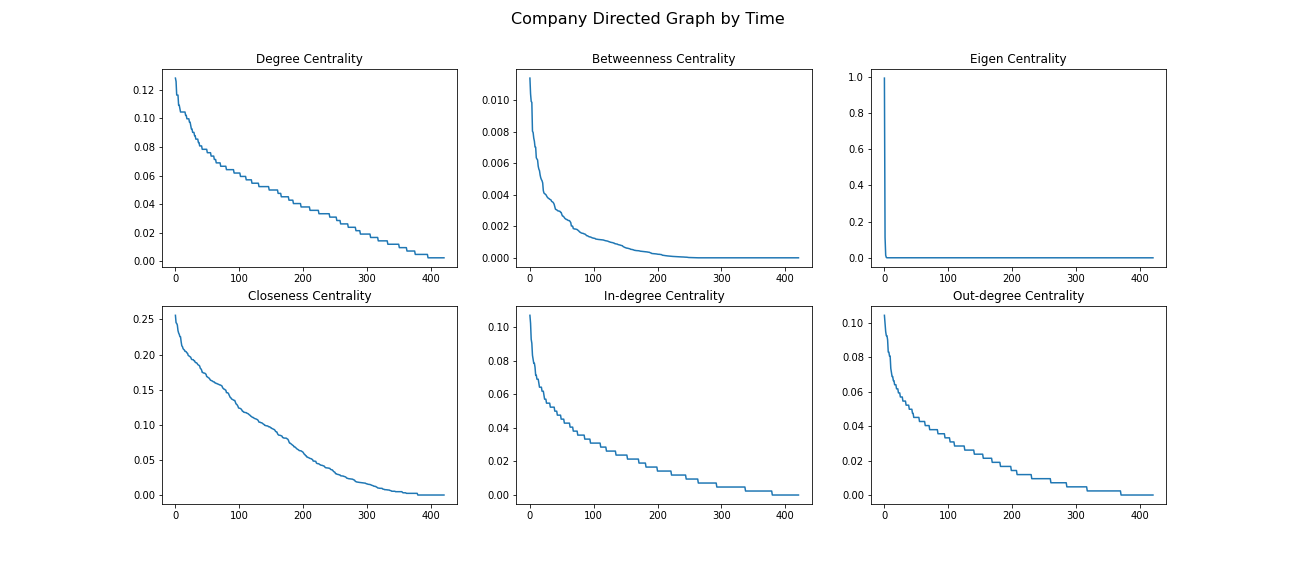

The data file committed next to this chart (first rows):
, Company, Degree Centrality, Betweenness Centrality, Eigen Centrality, Closeness Centrality, Page Rank, In-degree Centrality, Out-degree Centrality, Elongation, Expansion, Teacher Disciple Degree, Colleague Degree, Unidirect Density, Bidirect Density
0, Zhuan Zhuan, 0.05226, 6.110395404592894e-05, 6.27610022184644e-45, 0.01411, 0.0008915, 0.007126, 0.04513, 6, 217, 1.0, 0.0, 0.02607, 0.0
1, Linklogis, 0.05226, 0.0001508, 1.4160889382894599e-27, 0.07383, 0.001723, 0.03088, 0.02138, 7, 64, 1.0, 0.0, 0.02607, 0.0
2, Dream11, 0.04988, 0.0, 9.13936304087518e-16, 0.1449, 0.00282, 0.04038, 0.009501, 2, 5, 1.0, 0.0, 0.02488, 0.0
3, Luoji Siwei, 0.1164, 0.003242, 1.136940263548751e-41, 0.02939, 0.001198, 0.02613, 0.09026, 5, 211, 1.0, 0.0, 0.05806, 0.0
4, Tubatu.com, 0.07363, 0.0, 2.2502537939381647e-59, 0.0, 0.0008156, 0.0, 0.07363, 7, 264, 1.0, 0.0, 0.03673, 0.0
5, Yijiupi, 0.05226, 0.0009388, 7.285761508908551e-29, 0.0724, 0.001588, 0.0285, 0.02375, 7, 67, 1.0, 0.0, 0.02607, 0.0
6, Zhihu, 0.06176, 0.0002656, 1.229208717998775e-46, 0.01254, 0.0009231, 0.004751, 0.05701, 6, 218, 1.0, 0.0, 0.03081, 0.0
7, BYTON, 0.04988, 0.0, 7.195686289691405e-33, 0.06708, 0.001222, 0.02138, 0.0285, 7, 70, 1.0, 0.0, 0.02488, 0.0
8, Epic Games, 0.06888, 0.002553, 3.5305119843701885e-19, 0.1237, 0.002748, 0.04751, 0.02138, 7, 59, 1.0, 0.0, 0.03436, 0.0
9, Airwallex, 0.1283, 0.007605, 7.550456517539904e-17, 0.1912, 0.005376, 0.1021, 0.02613, 6, 48, 1.0, 0.0, 0.06398, 0.0
10, SoundHound, 0.04988, 0.0, 1.6477367506708128e-31, 0.06848, 0.001308, 0.02375, 0.02613, 7, 69, 1.0, 0.0, 0.02488, 0.0
11, BYJU's, 0.05938, 0.001622, 4.102724190736929e-40, 0.03672, 0.001161, 0.01663, 0.04276, 7, 151, 1.0, 0.0, 0.02962, 0.0
12, Waterdrop, 0.09264, 0.0, 1.9119850364249632e-05, 0.2452, 0.02754, 0.09264, 0.0, 0, 0, 1.0, 0.0, 0.04621, 0.0
13, Skydance Media, 0.04988, 0.0, 2.698210591629364e-13, 0.1626, 0.005108, 0.04513, 0.004751, 1, 2, 1.0, 0.0, 0.02488, 0.0
14, Miaoshou Doctor, 0.1164, 0.0007796, 2.299609830393916e-14, 0.1988, 0.007947, 0.1069, 0.009501, 1, 4, 1.0, 0.0, 0.05806, 0.0
15, Voodoo, 0.08551, 0.0002133, 2.155484838914168e-06, 0.2072, 0.01099, 0.08314, 0.002375, 1, 1, 1.0, 0.0, 0.04265, 0.0
16, Dxy.cn, 0.06176, 0.002021, 1.1752371928846975e-35, 0.05604, 0.001292, 0.02375, 0.038, 7, 142, 1.0, 0.0, 0.03081, 0.0
17, Discord, 0.09026, 0.007409, 2.9537664110752533e-34, 0.07299, 0.001436, 0.03088, 0.05938, 7, 126, 1.0, 0.0, 0.04502, 0.0
18, Coocaa, 0.06176, 0.00296, 1.3501711622617858e-38, 0.05247, 0.001584, 0.02375, 0.038, 7, 145, 1.0, 0.0, 0.03081, 0.0
19, VIPKid, 0.1045, 0.0008947, 2.09869152071022e-48, 0.01513, 0.0009551, 0.01188, 0.09264, 5, 228, 1.0, 0.0, 0.05213, 0.0
20, Krafton Game Union, 0.05226, 0.0003846, 3.5605813383141175e-30, 0.0713, 0.002103, 0.0285, 0.02375, 7, 68, 1.0, 0.0, 0.02607, 0.0
21, Momenta, 0.1045, 0.001796, 2.6335902676656087e-20, 0.1457, 0.003343, 0.07838, 0.02613, 7, 62, 1.0, 0.0, 0.05213, 0.0
22, Yuanfudao, 0.08551, 0.001637, 2.8427284375045523e-43, 0.02703, 0.00104, 0.01425, 0.07126, 6, 216, 1.0, 0.0, 0.04265, 0.0
23, Keep, 0.03088, 0.0, 3.7925131438233253e-19, 0.1157, 0.003972, 0.03088, 0.0, 0, 0, 1.0, 0.0, 0.0154, 0.0
24, Automattic, 0.01663, 0.0, 2.2502537939381647e-59, 0.0, 0.0008156, 0.0, 0.01663, 7, 282, 1.0, 0.0, 0.008294, 0.0
25, Lookout, 0.04751, 0.002302, 1.3980376770979024e-54, 0.005344, 0.0009853, 0.004751, 0.04276, 6, 280, 1.0, 0.0, 0.0237, 0.0
26, Docker, 0.05226, 0.0005665, 1.6496844589755251e-52, 0.007601, 0.001032, 0.007126, 0.04513, 7, 185, 1.0, 0.0, 0.02607, 0.0
27, Calm, 0.02138, 6.918523545601932e-05, 5.1463024571982024e-36, 0.03835, 0.002332, 0.019, 0.002375, 2, 2, 1.0, 0.0, 0.01066, 0.0
28, WalkMe, 0.01188, 0.0, 5.554442046053776e-42, 0.01681, 0.001186, 0.007126, 0.004751, 2, 3, 1.0, 0.0, 0.005924, 0.0
29, ezCater, 0.02375, 4.987584899359586e-05, 1.1223014622171545e-22, 0.1174, 0.004022, 0.02138, 0.002375, 1, 1, 1.0, 0.0, 0.01185, 0.0
30, BlaBlaCar, 0.04751, 0.001806, 1.4240636093820647e-43, 0.02264, 0.001276, 0.01425, 0.03325, 7, 207, 1.0, 0.0, 0.0237, 0.0
31, Nextdoor, 0.01188, 0.0, 7.920893354662339e-57, 0.002375, 0.0009147, 0.002375, 0.009501, 8, 208, 1.0, 0.0, 0.005924, 0.0
32, Klarna, 0.1045, 0.0, 2.2502537939381647e-59, 0.0, 0.0008156, 0.0, 0.1045, 6, 305, 1.0, 0.0, 0.05213, 0.0
33, Grammarly, 0.04513, 0.0008333, 3.41054313566504e-30, 0.1029, 0.001742, 0.02375, 0.02138, 3, 16, 1.0, 0.0, 0.02251, 0.0
34, Rapyd, 0.02613, 0.0, 6.963032396855861e-29, 0.09577, 0.001163, 0.01188, 0.01425, 3, 14, 1.0, 0.0, 0.01303, 0.0
35, Samsara Networks, 0.06888, 0.005535, 6.924318105074161e-33, 0.09053, 0.001204, 0.02375, 0.04513, 5, 137, 1.0, 0.0, 0.03436, 0.0
36, Ro, 0.03088, 0.0006445, 2.8323237934613763e-12, 0.1668, 0.0035, 0.02375, 0.007126, 3, 9, 1.0, 0.0, 0.0154, 0.0
37, SoFi, 0.03088, 0.0001295, 7.920893354662339e-57, 0.002375, 0.0008314, 0.002375, 0.0285, 7, 242, 1.0, 0.0, 0.0154, 0.0
38, Cazoo, 0.02613, 0.0, 2.494398348403402e-26, 0.09853, 0.001553, 0.01663, 0.009501, 3, 12, 1.0, 0.0, 0.01303, 0.0
39, Glossier, 0.03325, 0.001488, 3.822512112096628e-37, 0.03803, 0.002034, 0.01663, 0.01663, 4, 30, 1.0, 0.0, 0.01659, 0.0
40, Hopin, 0.05463, 0.0006097, 0.0141, 0.2443, 0.0274, 0.04988, 0.004751, 1, 2, 1.0, 0.0, 0.02725, 0.0
41, ClassPass, 0.02613, 0.0, 1.3503460084311037e-27, 0.09715, 0.001328, 0.01425, 0.01188, 3, 13, 1.0, 0.0, 0.01303, 0.0
42, C3.ai, 0.01188, 1.9053543824497335e-05, 2.0409511666083983e-48, 0.008314, 0.0008923, 0.004751, 0.007126, 8, 134, 1.0, 0.0, 0.005924, 0.0
43, FiveTran, 0.08076, 0.001441, 2.610504135909492e-13, 0.2113, 0.005933, 0.07126, 0.009501, 3, 11, 1.0, 0.0, 0.04028, 0.0
44, Amplitude, 0.04751, 0.0009001, 2.1367610952314534e-09, 0.2124, 0.007422, 0.04276, 0.004751, 2, 4, 1.0, 0.0, 0.0237, 0.0
45, Ziroom, 0.1045, 0.01142, 2.960703519328053e-34, 0.06803, 0.001617, 0.03563, 0.06888, 5, 188, 1.0, 0.0, 0.05213, 0.0
46, Circle Internet Financial, 0.06176, 0.004759, 1.5819003966524707e-31, 0.08107, 0.0009961, 0.009501, 0.05226, 8, 116, 1.0, 0.0, 0.03081, 0.0
47, Zenefits, 0.03088, 0.0004517, 1.4059360679146248e-54, 0.007126, 0.001029, 0.007126, 0.02375, 9, 170, 1.0, 0.0, 0.0154, 0.0
48, Applied Intuition, 0.06888, 0.0005762, 0.0002008, 0.2419, 0.0162, 0.06651, 0.002375, 3, 4, 1.0, 0.0, 0.03436, 0.0
49, Eightfold.ai, 0.04276, 0.0004459, 0.001692, 0.218, 0.02155, 0.04038, 0.002375, 2, 3, 1.0, 0.0, 0.02133, 0.0
50, Dataminr, 0.05938, 0.002495, 1.3107699773112674e-38, 0.03861, 0.001435, 0.02375, 0.03563, 8, 163, 1.0, 0.0, 0.02962, 0.0
51, Deliveroo, 0.06176, 0.003775, 5.696848406989191e-42, 0.02318, 0.00106, 0.01188, 0.04988, 6, 204, 1.0, 0.0, 0.03081, 0.0
52, Procore, 0.03088, 0.001075, 7.920893354662339e-57, 0.002375, 0.001509, 0.002375, 0.0285, 7, 190, 1.0, 0.0, 0.0154, 0.0
53, Sila Nanotechnologies, 0.04038, 0.0004899, 1.0643966132088057e-22, 0.109, 0.001578, 0.02375, 0.01663, 4, 22, 1.0, 0.0, 0.02014, 0.0
54, Toss, 0.06651, 0.003537, 6.607929618356627e-24, 0.1056, 0.001693, 0.03088, 0.03563, 4, 45, 1.0, 0.0, 0.03318, 0.0
55, Toast, 0.09264, 0.008041, 1.3486816900399682e-27, 0.09392, 0.001703, 0.03325, 0.05938, 10, 133, 1.0, 0.0, 0.04621, 0.0
56, Quora, 0.04276, 0.0008429, 2.7802560700244214e-54, 0.005344, 0.001005, 0.004751, 0.038, 6, 217, 1.0, 0.0, 0.02133, 0.0
57, BigBasket, 0.05463, 0.001175, 1.6477539929225544e-21, 0.1179, 0.002809, 0.04038, 0.01425, 4, 13, 1.0, 0.0, 0.02725, 0.0
58, Bright Health, 0.06888, 0.0, 2.5653318624357373e-15, 0.2018, 0.008707, 0.06888, 0.0, 0, 0, 1.0, 0.0, 0.03436, 0.0
59, Didi Chuxing, 0.04513, 0.0004746, 1.58192841713853e-56, 0.004751, 0.001012, 0.004751, 0.04038, 6, 222, 1.0, 0.0, 0.02251, 0.0
... 362 more rows
